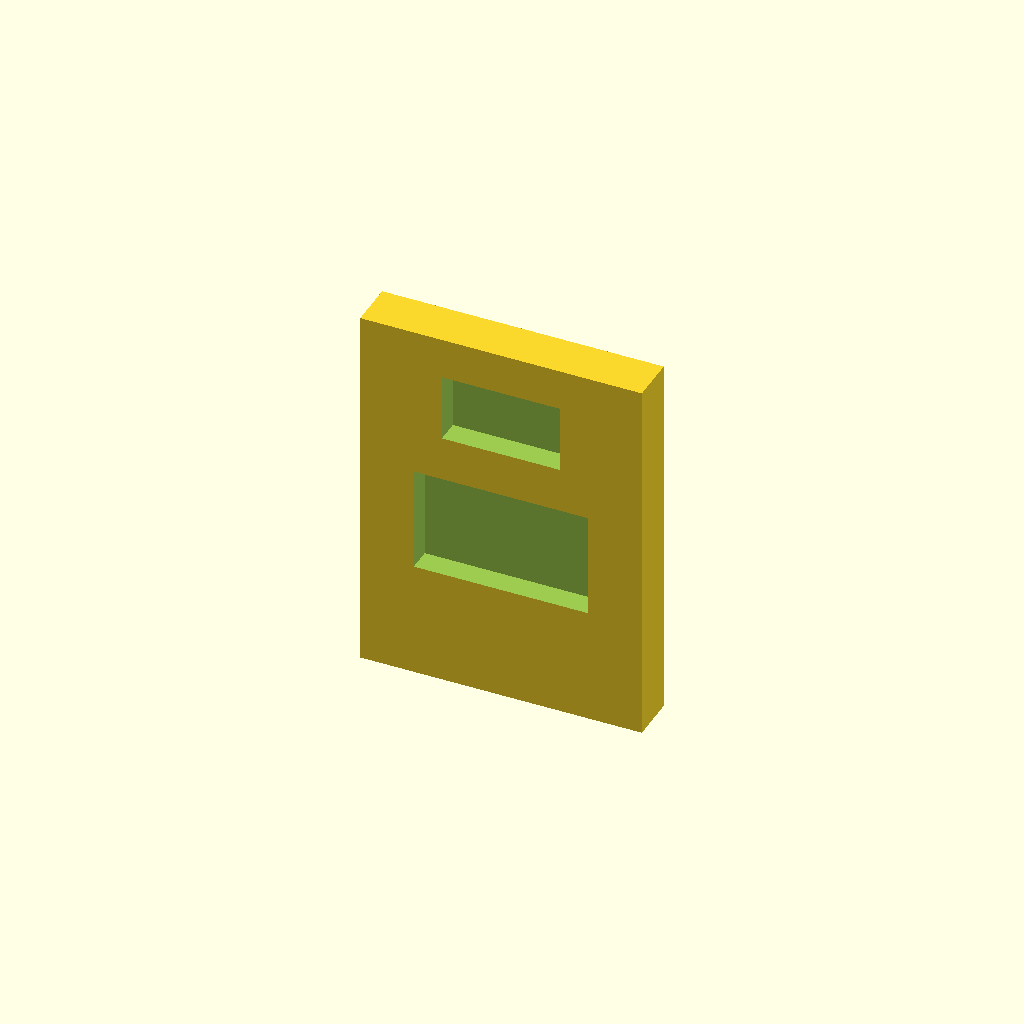
Cell 1 — every parameter at its default value.
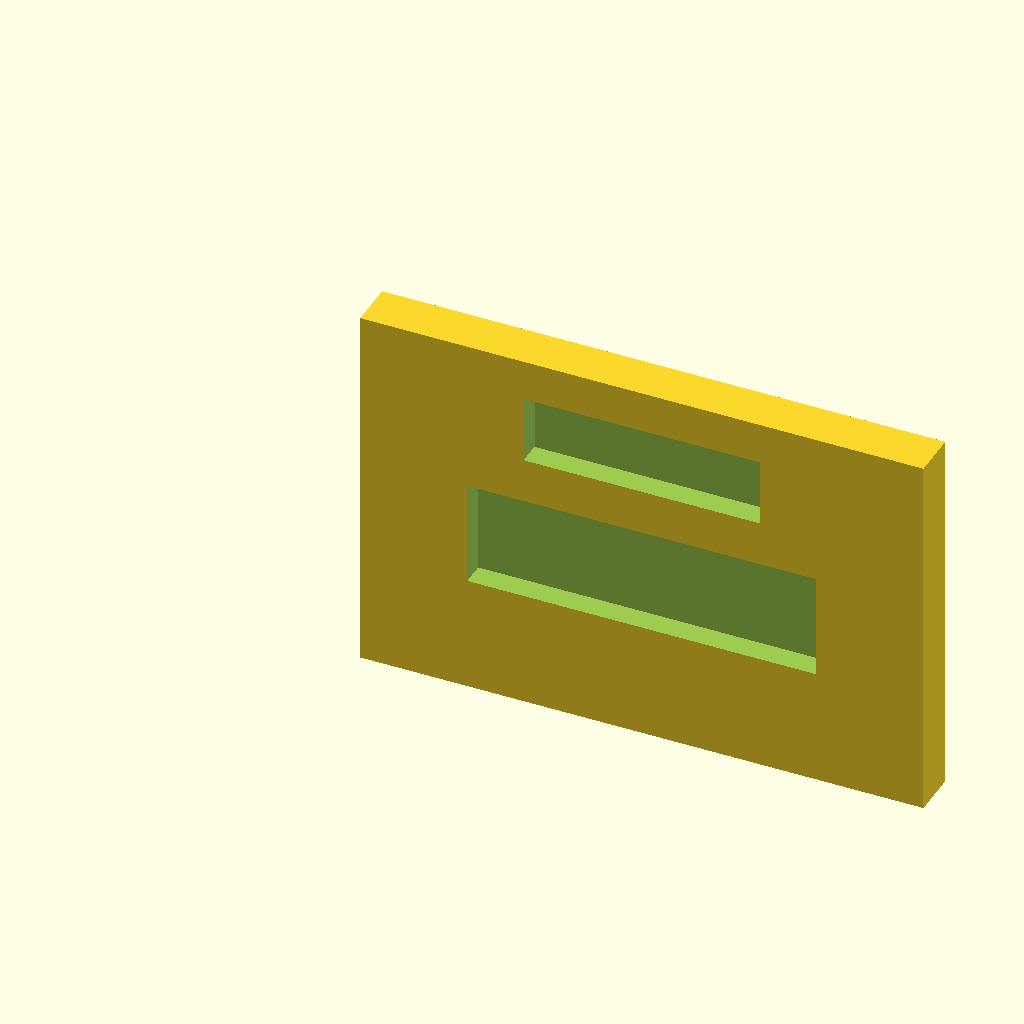
Cell 2 — clip_w set to 36, the other parameters unchanged.
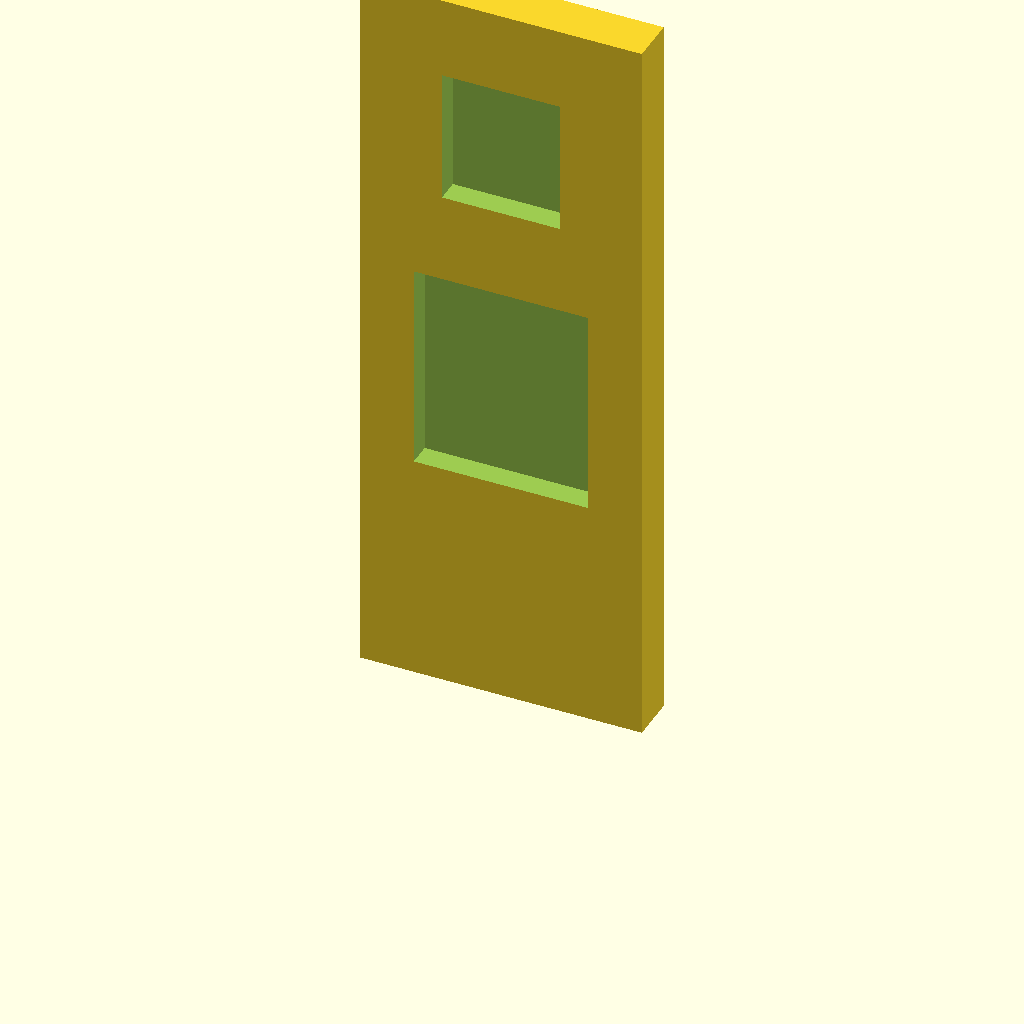
Cell 3: clip_h = 48 (everything else at default).
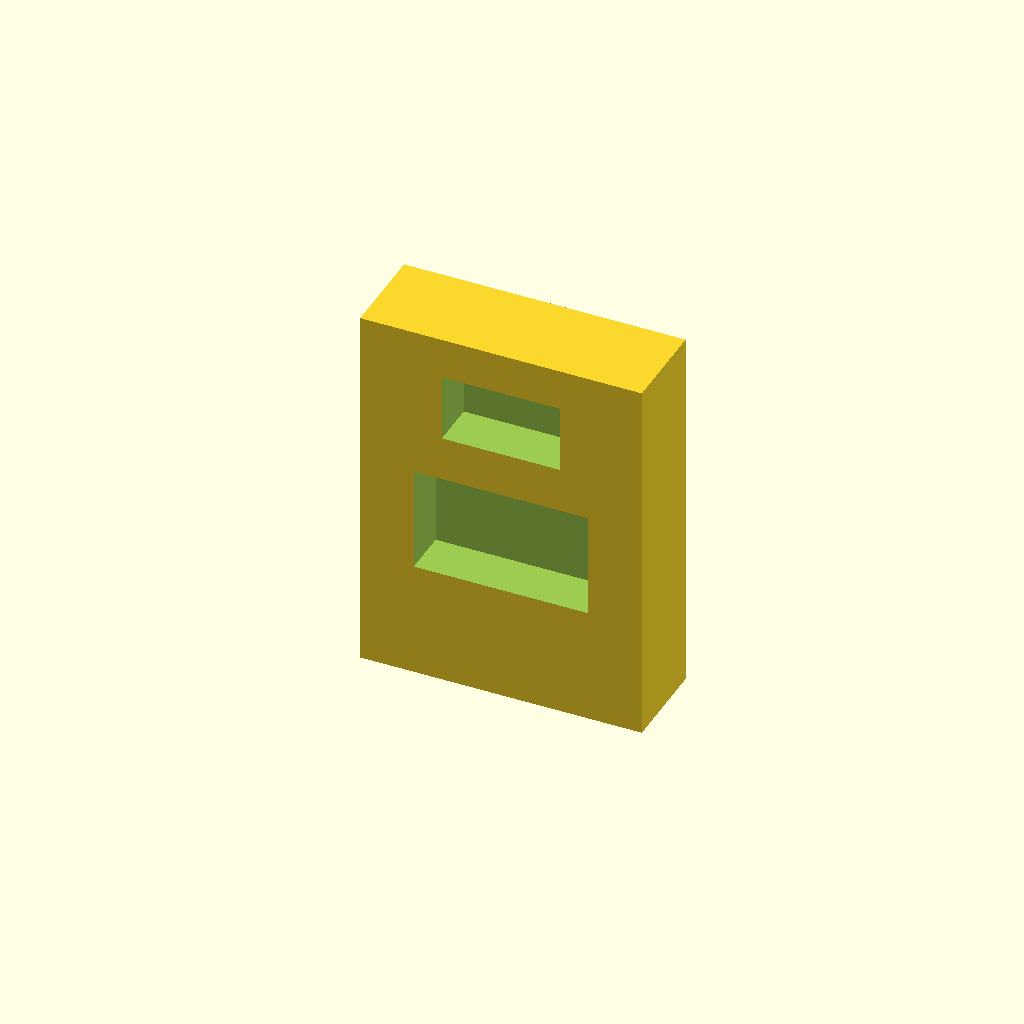
Cell 4 — clip_t set to 6, the other parameters unchanged.
All cells are drawn from one camera (rotation 55°, 0°, 25°, orthographic, colour scheme Cornfield), so only the parameter changes between them.
Source of the model, optional_data/data/parts/part_0229.scad:
// DIN-rail retaining clip.
$fn = 60;
eps = 0.02;
clip_w = 18;
clip_h = 24;
clip_t = 3;
difference() { cube([clip_w,clip_t,clip_h]); translate([clip_w/2, -eps, clip_h*0.45]) cube([clip_w*0.62,clip_t+2*eps,clip_h*0.28],center=true); translate([clip_w/2, -eps, clip_h*0.8]) cube([clip_w*0.42,clip_t+2*eps,clip_h*0.18],center=true); }
Parameter table extracted from the source (name, type, default, range or options):
eps: number, default 0.02
clip_w: number, default 18
clip_h: number, default 24
clip_t: number, default 3
